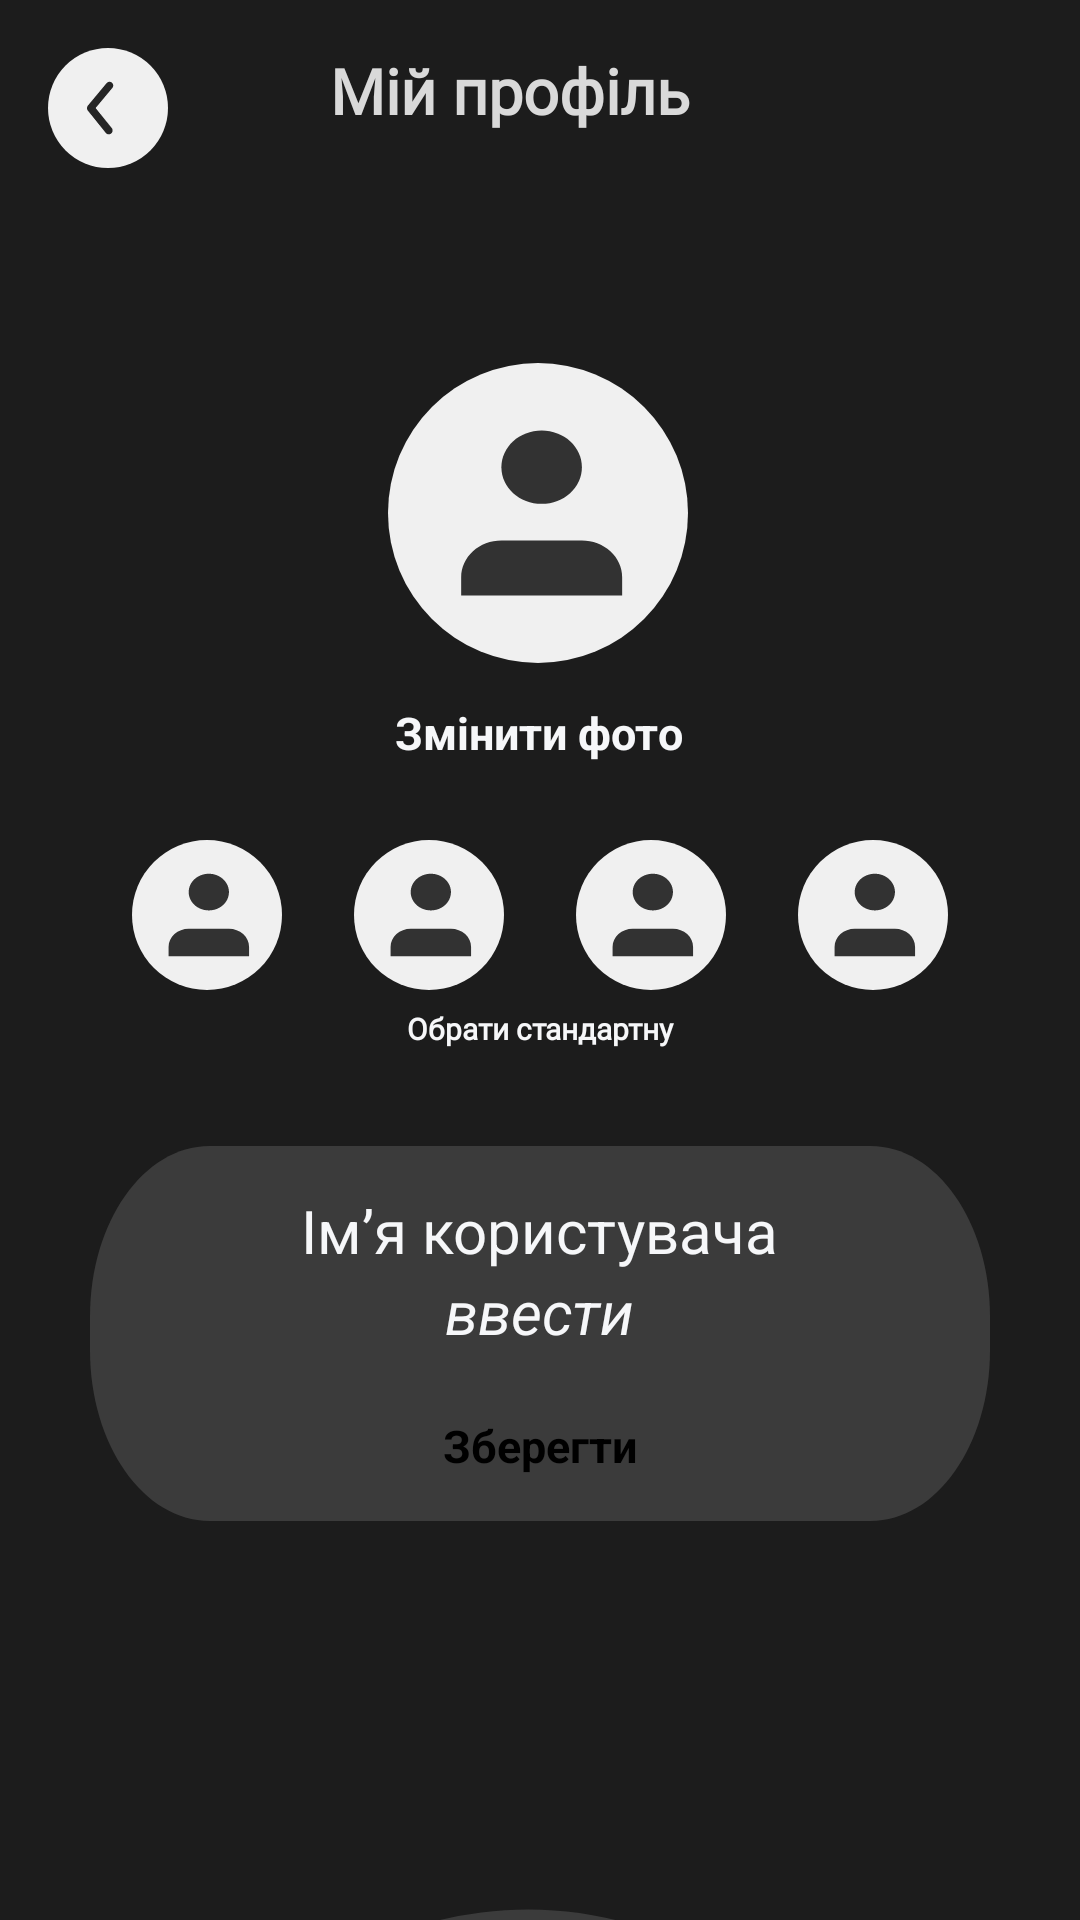

Android layout source for this screen:
<!-- AndroidManifest.xml: application theme Theme.Educards -->
<!-- res/layout/my_profile.xml -->
<?xml version="1.0" encoding="utf-8"?>
<androidx.constraintlayout.widget.ConstraintLayout xmlns:android="http://schemas.android.com/apk/res/android"
    xmlns:app="http://schemas.android.com/apk/res-auto"
    xmlns:tools="http://schemas.android.com/tools"
    android:layout_width="match_parent"
    android:layout_height="match_parent"
    android:background="@color/black_background"
    android:orientation="vertical">

    <ImageButton
        android:id="@+id/back_btn"
        android:layout_width="40dp"
        android:layout_height="40dp"
        android:layout_marginStart="16dp"
        android:layout_marginTop="16dp"
        android:background="@android:color/transparent"
        android:contentDescription="@string/button_back"
        android:src="@drawable/iconback"
        app:layout_constraintStart_toStartOf="parent"
        app:layout_constraintTop_toTopOf="parent" />


    <TextView
        android:id="@+id/textView"
        android:layout_width="140dp"
        android:layout_height="32dp"
        android:layout_marginTop="16dp"
        android:fontFamily="@font/montserratsemibold"
        android:text="@string/my_prof"
        android:textColor="@color/grey"
        android:textSize="21sp"
        android:textStyle="bold"
        app:layout_constraintEnd_toEndOf="parent"
        app:layout_constraintStart_toStartOf="parent"
        app:layout_constraintTop_toTopOf="parent" />

    <ImageButton
        android:id="@+id/imageButton5"
        android:layout_width="100dp"
        android:layout_height="100dp"
        android:layout_marginTop="73dp"
        android:background="@android:color/transparent"
        android:contentDescription="@string/button_avat_my_photo"
        android:src="@drawable/c_blueacc"
        app:layout_constraintEnd_toEndOf="parent"
        app:layout_constraintHorizontal_bias="0.498"
        app:layout_constraintStart_toStartOf="parent"
        app:layout_constraintTop_toBottomOf="@+id/textView" />

    <TextView
        android:layout_width="97dp"
        android:layout_height="20dp"
        android:layout_marginTop="13dp"
        android:text="@string/choose_myself"
        android:textColor="@color/white_title"
        android:textSize="15sp"
        android:textStyle="bold"
        app:layout_constraintEnd_toEndOf="parent"
        app:layout_constraintStart_toStartOf="parent"
        app:layout_constraintTop_toBottomOf="@+id/imageButton5" />


    <LinearLayout
        android:layout_width="272dp"
        android:layout_height="50dp"
        android:layout_gravity="center"
        android:layout_marginTop="280dp"
        android:gravity="center"
        android:orientation="horizontal"
        app:layout_constraintEnd_toEndOf="parent"
        app:layout_constraintHorizontal_bias="0.5"
        app:layout_constraintStart_toStartOf="parent"
        app:layout_constraintTop_toTopOf="parent">


        <ImageButton
            android:id="@+id/imageButton1"
            android:layout_width="50dp"
            android:layout_height="50dp"
            android:background="@android:color/transparent"
            android:contentDescription="@string/button_avat1"
            android:src="@drawable/ic_bluesmoll"
            android:layout_marginEnd="24dp"/>

        <ImageButton
            android:id="@+id/imageButton2"
            android:layout_width="50dp"
            android:layout_height="50dp"
            android:background="@android:color/transparent"
            android:contentDescription="@string/button_avat2"
            android:src="@drawable/ic_bluesmoll"
            android:layout_marginEnd="24dp"/>

        <ImageButton
            android:id="@+id/imageButton3"
            android:layout_width="50dp"
            android:layout_height="50dp"
            android:background="@android:color/transparent"
            android:contentDescription="@string/button_avat3"
            android:src="@drawable/ic_bluesmoll"
            app:layout_constraintEnd_toStartOf="@+id/imageButton"
            android:layout_marginEnd="24dp"/>

        <ImageButton
            android:id="@+id/imageButton"
            android:layout_width="50dp"
            android:layout_height="50dp"
            android:background="@android:color/transparent"
            android:contentDescription="@string/button_avat4"
            android:src="@drawable/ic_bluesmoll"
            />
    </LinearLayout>


    <TextView
        android:id="@+id/textView6"
        android:layout_width="104dp"
        android:layout_height="15dp"
        android:layout_marginTop="336dp"
        android:fontFamily="@font/montserratsemibold"
        android:gravity="center_horizontal"
        android:text="@string/stand_avat"
        android:textColor="@color/white_title"
        android:textSize="10sp"
        android:textStyle="bold"
        app:layout_constraintEnd_toEndOf="parent"
        app:layout_constraintHorizontal_bias="0.5"
        app:layout_constraintStart_toStartOf="parent"
        app:layout_constraintTop_toTopOf="parent"
        tools:ignore="SmallSp" />

    <LinearLayout
        android:id="@+id/linearLayout"
        android:layout_width="300dp"
        android:layout_height="125dp"
        android:layout_gravity="center"
        android:layout_marginTop="382dp"
        android:gravity="center"
        android:orientation="vertical"
        android:background="@drawable/for_nickname"
        app:layout_constraintEnd_toEndOf="parent"
        app:layout_constraintStart_toStartOf="parent"
        app:layout_constraintTop_toTopOf="parent">

        <TextView
            android:id="@+id/textView2"
            android:layout_width="wrap_content"
            android:layout_height="wrap_content"
            android:text="@string/name_usr"
            android:textColor="@color/white_title"
            android:textSize="20sp" />

        <EditText
            android:id="@+id/editTextName"
            android:layout_width="wrap_content"
            android:layout_height="48dp"
            android:layout_marginTop="0dp"
            android:background="@android:color/transparent"
            android:hint="@string/enter"
            android:importantForAutofill="no"
            android:inputType="textPersonName"
            android:textColor="@color/white_title"
            android:textSize="20sp"
            android:textStyle="italic" />

        <Button
            android:id="@+id/btnSave"
            android:layout_width="wrap_content"
            android:layout_height="wrap_content"
            android:text="@string/save"
            android:textSize="15sp"
            android:textStyle="bold"
            tools:ignore="SmallSp" />

    </LinearLayout>


    <View
        android:layout_width="wrap_content"
        android:layout_height="400dp"
        android:layout_marginTop="636dp"
        android:background="@drawable/vector_for_my_profff"
        app:layout_constraintStart_toStartOf="parent"
        app:layout_constraintTop_toTopOf="parent">

    </View>


</androidx.constraintlayout.widget.ConstraintLayout>
<!-- resources referenced by this layout -->
<resources>
  <color name="black_background">#1C1C1C</color>
  <color name="grey">#D9D9D9</color>
  <color name="white_title">#F6F7F9</color>
  <!-- drawable c_blueacc (drawable) -->
  <vector xmlns:android="http://schemas.android.com/apk/res/android"
      android:width="100dp"
      android:height="100dp"
      android:viewportWidth="100"
      android:viewportHeight="100">
    <path
        android:pathData="M50,50m-50,0a50,50 0,1 1,100 0a50,50 0,1 1,-100 0"
        android:fillColor="@color/white_for_acc"/>
    <path
        android:pathData="M78.05,77.5V71.39C78.05,68.15 76.64,65.04 74.12,62.75C71.6,60.45 68.19,59.17 64.63,59.17H37.8C34.25,59.17 30.83,60.45 28.32,62.75C25.8,65.04 24.39,68.15 24.39,71.39V77.5"
        android:fillColor="@color/account_person"/>
    <path
        android:pathData="M51.22,46.94C58.63,46.94 64.63,41.47 64.63,34.72C64.63,27.97 58.63,22.5 51.22,22.5C43.81,22.5 37.8,27.97 37.8,34.72C37.8,41.47 43.81,46.94 51.22,46.94Z"
        android:fillColor="@color/account_person"/>
  </vector>
  <!-- drawable for_nickname (drawable) -->
  <vector xmlns:android="http://schemas.android.com/apk/res/android"
      android:width="226dp"
      android:height="66dp"
      android:viewportWidth="226"
      android:viewportHeight="66">
    <path
        android:pathData="M0,30C0,13.43 13.43,0 30,0L196,0C212.57,0 226,13.43 226,30V36C226,52.57 212.57,66 196,66H30C13.43,66 0,52.57 0,36L0,30Z"
        android:fillColor="@color/wave_grey"/>
  </vector>
  <!-- drawable vector_for_my_profff (drawable) -->
  <vector xmlns:android="http://schemas.android.com/apk/res/android" android:height="305dp" android:viewportHeight="295" android:viewportWidth="359" android:width="371.1695dp">
        
      <path android:fillColor="@color/wave_grey" android:fillType="evenOdd" android:pathData="M0,116L0,96.5C0,125 0,81 0,81C26.5,63.5 109.57,-17.7 210,4C310.42,25.7 344.5,92.5 360.5,103L360.5,246.5L360.5,295.5C310.68,295.57 315.59,295.35 215.2,295.5C114.81,295.65 204.39,295.35 104,295.5C3.61,295.65 49.82,295.38 0,295.46L0,241.5L0,186.5L0,116Z"/>
      
  </vector>
  <string name="button_avat1">Аватар 1</string>
  <string name="button_avat2">Аватар 2</string>
  <string name="button_avat3">Аватар 3</string>
  <string name="button_avat4">Аватар 4</string>
  <string name="button_avat_my_photo">Фото</string>
  <string name="button_back">Назад</string>
  <string name="choose_myself">Змінити фото</string>
  <string name="enter">ввести</string>
  <string name="my_prof">Мій профіль</string>
  <string name="name_usr">Ім’я користувача</string>
  <string name="save">Зберегти</string>
  <string name="stand_avat">Обрати стандартну</string>
  <style name="Theme.Educards" parent="Theme.MaterialComponents.DayNight.DarkActionBar">
          
          <item name="colorPrimary">@color/grey</item>
          <item name="colorPrimaryVariant">@color/purple_700</item>
          <item name="colorOnPrimary">@color/black</item>
          
          <item name="colorSecondary">@color/teal_200</item>
          <item name="colorSecondaryVariant">@color/teal_200</item>
          <item name="colorOnSecondary">@color/black</item>
          
          <item name="android:statusBarColor">?attr/colorPrimaryVariant</item>
          
      </style>
  <color name="white_for_acc">#F0F0F0</color>
  <color name="account_person">#323232</color>
  <color name="wave_grey">#3B3B3B</color>
  <color name="purple_700">#3700B3</color>
  <color name="black">#000000</color>
  <color name="teal_200">#03DAC5</color>
</resources>
